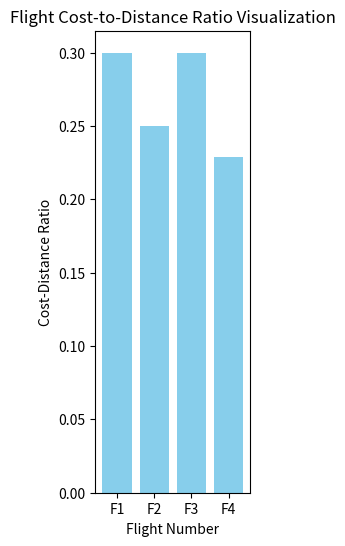

Reproduce this figure in Python. (Note: this script raises an exception after producing the figure.)
import matplotlib.pyplot as plt

class Flight:
    def __init__(self, flight_number, distance, ticket_price, duration, layovers):
        self.flight_number = flight_number
        self.distance = distance
        self.ticket_price = ticket_price
        self.duration = duration
        self.layovers = layovers

def efficient_flight(flights):
    total_distance = 0
    total_cost = 0

    for flight in flights:
        if total_distance + flight.distance <= 2000:
            total_distance += flight.distance
            total_cost += flight.ticket_price

    # Return the last selected flight == the best
    return flights[-1]

def visualize_data(flights):
    ratios = [flight.ticket_price / flight.distance for flight in flights]
    flight_numbers = [flight.flight_number for flight in flights]

    plt.figure(figsize=(2, 6))
    plt.bar(flight_numbers, ratios, color='skyblue')
    plt.xlabel('Flight Number')
    plt.ylabel('Cost-Distance Ratio')
    plt.title('Flight Cost-to-Distance Ratio Visualization')
    plt.show()

def bubble_sort(flights):
    n = len(flights)

    for i in range(n - 1):
        for j in range(0, n - i - 1):
            ratio_j = flights[j].ticket_price / flights[j].distance
            ratio_j1 = flights[j + 1].ticket_price / flights[j + 1].distance

            if ratio_j > ratio_j1:
                flights[j], flights[j + 1] = flights[j + 1], flights[j]

def main():
    # Test cases
    test_flights = [
        Flight("F1", 500, 150, 2, 1),
        Flight("F2", 800, 200, 3, 0),
        Flight("F3", 600, 180, 2.5, 2),
        Flight("F4", 700, 160, 2.3, 1)
    ]

    # Visualize the test data
    visualize_data(test_flights)

    # User input for flights
    flights = []
    num_flights = int(input("Enter the number of flights: "))

    for i in range(num_flights):
        flight_number = input(f"Enter Flight {i + 1} Number: ")
        distance = int(input(f"Enter Distance for Flight {i + 1} (in km): "))
        ticket_price = float(input(f"Enter Ticket Price for Flight {i + 1} (in $): "))
        duration = float(input(f"Enter Duration for Flight {i + 1} (in hours): "))
        layovers = int(input(f"Enter Number of Layovers for Flight {i + 1}: "))

        flights.append(Flight(flight_number, distance, ticket_price, duration, layovers))

    # Bubble sort flights based on the lowest cost-to-distance ratio
    bubble_sort(flights)

    # Display the sorted data
    print("\nSorted Data (Lowest Cost-to-Distance Ratio):")
    for flight in flights:
        print(f"Flight {flight.flight_number}: {flight.ticket_price / flight.distance:.4f}")

    # Greedy selection
    selected_flight = efficient_flight(flights)

    # output
    print("\nSelected Flight:")
    print(f"Flight Number: {selected_flight.flight_number}")
    print(f"Distance: {selected_flight.distance} km")
    print(f"Ticket Price: ${selected_flight.ticket_price}")
    print(f"Duration: {selected_flight.duration} hours")
    print(f"Layovers: {selected_flight.layovers}")

    # Visualize the dat
    visualize_data(flights)

if __name__ == "__main__":
    main()
